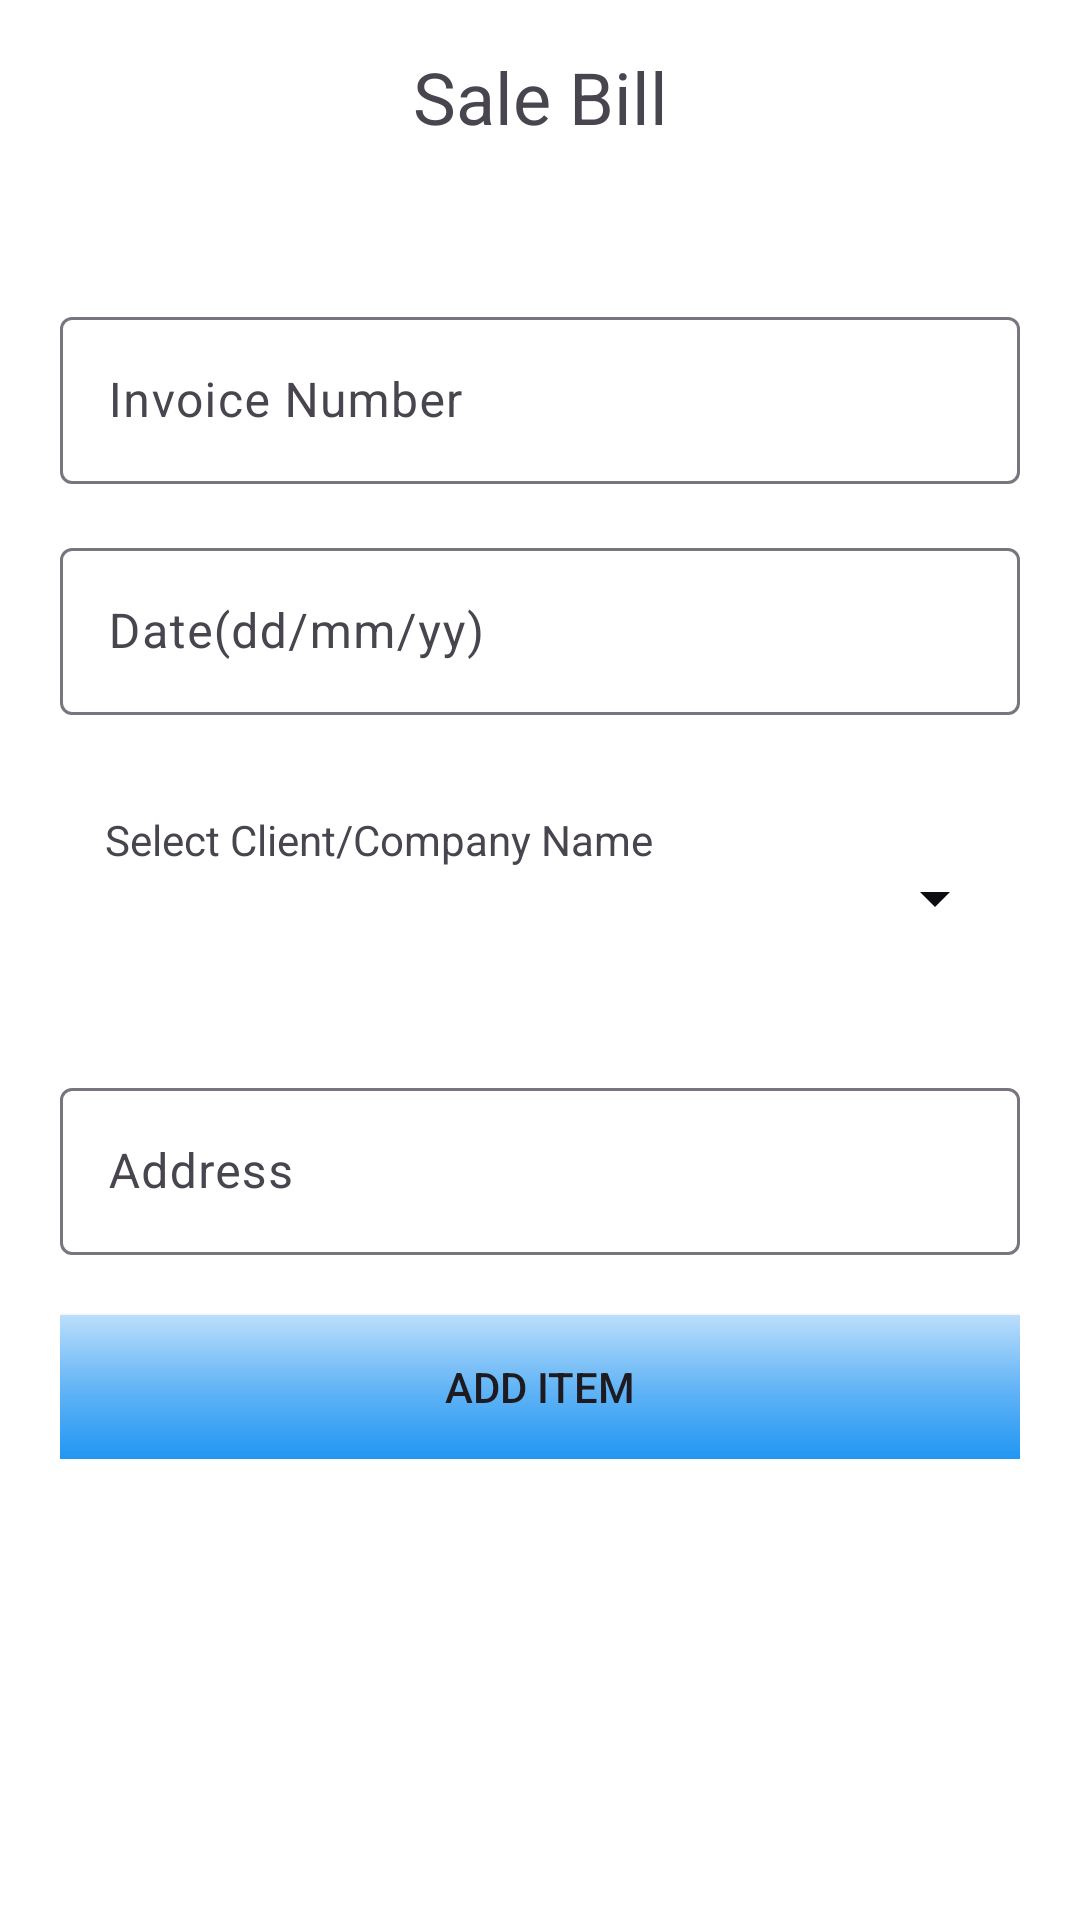

This screen was rendered from an Android layout file. Write that file and the resources it references.
<!-- AndroidManifest.xml: application theme Theme.Bill -->
<!-- res/layout/activity_sale_invoice.xml -->
<?xml version="1.0" encoding="utf-8"?>
<LinearLayout xmlns:android="http://schemas.android.com/apk/res/android"
    xmlns:app="http://schemas.android.com/apk/res-auto"
    android:layout_width="match_parent"
    android:layout_height="match_parent"
    android:orientation="vertical"
    android:background="@color/white">

    
    <TextView
        android:layout_width="match_parent"
        android:layout_height="wrap_content"
        android:gravity="center"
        android:padding="16dp"
        android:text="Sale Bill"
        android:textSize="24sp" />

    <ScrollView
        android:id="@+id/scrollView"
        android:layout_width="match_parent"
        android:layout_height="0dp"
        android:layout_weight="1"
        android:layout_margin="20dp">

        <LinearLayout
            android:layout_width="match_parent"
            android:layout_height="wrap_content"
            android:orientation="vertical">

            
            <com.google.android.material.textfield.TextInputLayout
                android:id="@+id/invoice_numLayout"
                android:layout_width="match_parent"
                android:layout_height="wrap_content"
                android:layout_marginTop="16dp">

                <com.google.android.material.textfield.TextInputEditText
                    android:id="@+id/invoice_num"
                    android:layout_width="match_parent"
                    android:layout_height="wrap_content"
                    android:hint="Invoice Number"
                    android:inputType="textEmailAddress"/>

            </com.google.android.material.textfield.TextInputLayout>

            
            <com.google.android.material.textfield.TextInputLayout
                android:id="@+id/DateLayout"
                android:layout_width="match_parent"
                android:layout_height="wrap_content"
                android:layout_marginTop="16dp">

                <com.google.android.material.textfield.TextInputEditText
                    android:id="@+id/Date"
                    android:layout_width="match_parent"
                    android:layout_height="wrap_content"
                    android:hint="Date(dd/mm/yy)"
                    android:inputType="date"/>
            </com.google.android.material.textfield.TextInputLayout>

            
            <RelativeLayout
                android:layout_width="match_parent"
                android:layout_height="83dp"
                android:layout_marginTop="20dp">

                <ImageButton
                    android:id="@+id/imageButton"
                    android:layout_width="57dp"
                    android:layout_height="82dp"
                    android:layout_alignParentEnd="true"
                    android:layout_marginEnd="0dp"
                    android:background="@color/white"
                    android:src="@drawable/ic_drop" />

                <TextView
                    android:id="@+id/textView"
                    android:layout_width="wrap_content"
                    android:layout_height="80dp"
                    android:layout_alignParentStart="true"
                    android:layout_toStartOf="@id/imageButton"
                    android:paddingLeft="15dp"
                    android:paddingTop="12dp"
                    android:text="Select Client/Company Name" />

            </RelativeLayout>

            
            <com.google.android.material.textfield.TextInputLayout
                android:id="@+id/addressLayout"
                android:layout_width="match_parent"
                android:layout_height="wrap_content"
                android:layout_marginTop="16dp"
                android:orientation="vertical">

                <com.google.android.material.textfield.TextInputEditText
                    android:id="@+id/address"
                    android:layout_width="match_parent"
                    android:layout_height="wrap_content"
                    android:baselineAligned="false"
                    android:hint="Address"
                    android:inputType="text" />

            </com.google.android.material.textfield.TextInputLayout>

            
            <Button
                android:id="@+id/addItemButton"
                android:layout_width="match_parent"
                android:layout_height="wrap_content"
                android:layout_marginTop="20dp"
                android:background="@drawable/gradient_drawable"
                android:text="Add item"/>

        </LinearLayout>
    </ScrollView>
</LinearLayout>
<!-- resources referenced by this layout -->
<resources>
  <color name="white">#FFFFFFFF</color>
  <!-- drawable gradient_drawable (drawable) -->
  <?xml version="1.0" encoding="utf-8"?>
  <shape xmlns:android="http://schemas.android.com/apk/res/android"
      android:shape="rectangle">
  
      <gradient
          android:startColor="#2196F3"
          android:centerColor="#64B5F6"
          android:endColor="#BBDEFB"
          android:angle="90"
          android:type="linear" />
  </shape>
  <!-- drawable ic_drop (drawable) -->
  <vector android:height="24dp" android:tint="#0C0C11"
      android:viewportHeight="24" android:viewportWidth="24"
      android:width="24dp" xmlns:android="http://schemas.android.com/apk/res/android">
      <path android:fillColor="@android:color/white" android:pathData="M7,10l5,5 5,-5z"/>
  </vector>
  <style name="Theme.Bill" parent="Base.Theme.MyApplication" />
  <style name="Base.Theme.MyApplication" parent="Theme.Material3.DayNight.NoActionBar">
          
          
      </style>
</resources>
